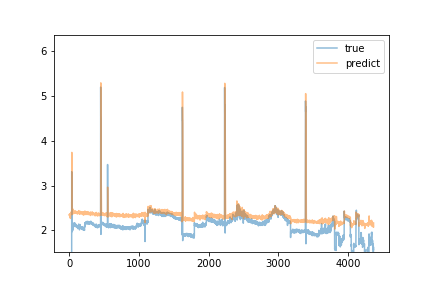

The data file committed next to this chart (first rows):
predict, true
2.348, 0.81
2.344, 0.79
2.344, 0.8
2.343, 0.8
2.324, 0.88
2.352, 0.88
2.369, 0.88
2.363, 0.79
2.323, 0.79
2.302, 0.8
2.309, 0.79
2.298, 0.81
2.315, 0.8
2.327, 0.82
2.343, 0.7
2.309, 0.7
2.297, 0.56
2.266, 0.59
2.272, 0.58
2.3, 0.58
2.314, 0.59
2.356, 0.6
2.36, 0.59
2.385, 0.69
2.393, 0.65
2.408, 0.65
2.382, 0.62
2.373, 0.7
2.395, 0.68
2.388, 0.67
2.372, 0.67
2.366, 0.68
2.37, 0.68
2.364, 0.68
2.354, 0.72
2.378, 0.73
2.369, 3.31
3.741, 1.97
3.57, 1.98
2.919, 1.97
2.771, 1.98
2.531, 1.99
2.56, 1.99
2.352, 2.0
2.406, 1.98
2.385, 2.0
2.381, 2.15
2.373, 2.06
2.372, 2.02
2.362, 2.02
2.367, 2.0
2.376, 2.1
2.469, 2.09
2.475, 2.07
2.426, 2.13
2.418, 2.09
2.414, 2.16
2.424, 2.12
2.399, 2.15
2.412, 2.13
... 4,305 more rows
